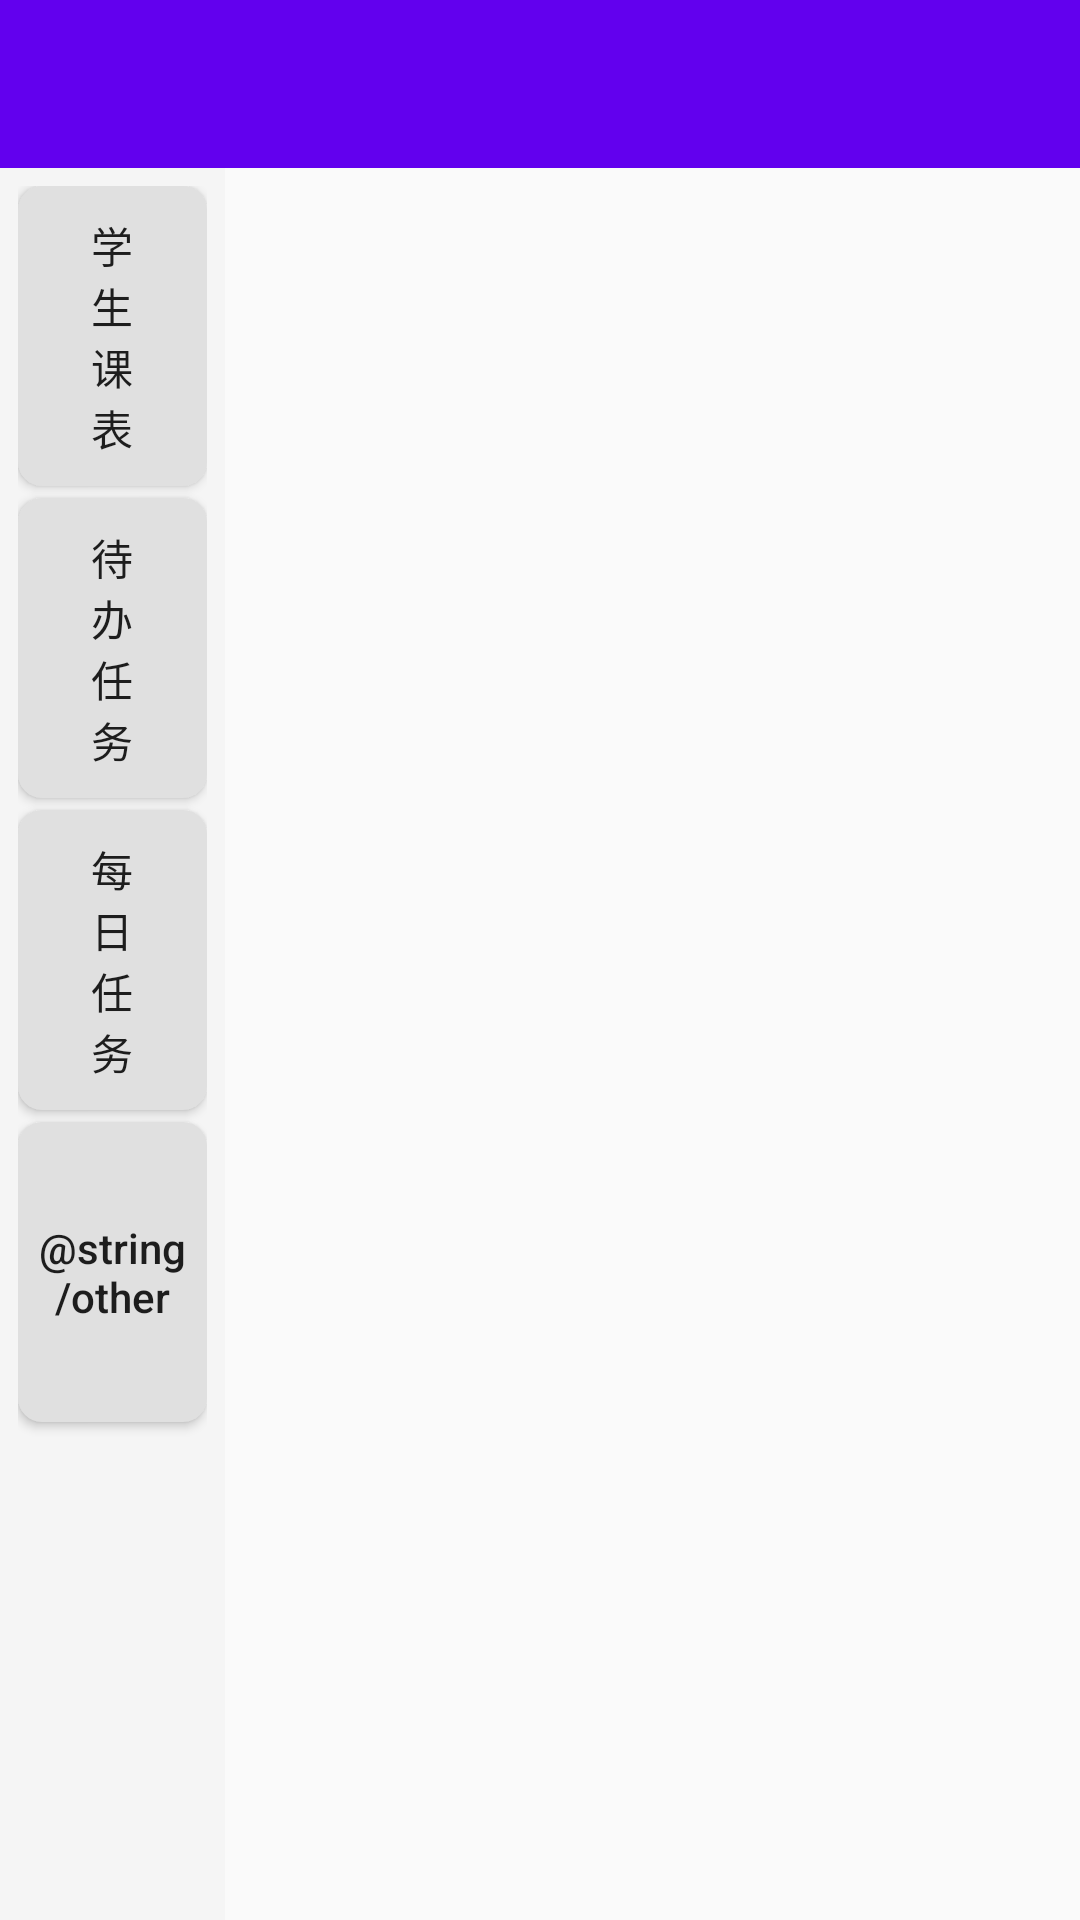

Android layout source for this screen:
<!-- AndroidManifest.xml: application theme AppTheme -->
<!-- res/layout/activity_main.xml -->
<?xml version="1.0" encoding="utf-8"?>
<LinearLayout xmlns:android="http://schemas.android.com/apk/res/android"
    android:layout_width="match_parent"
    android:layout_height="match_parent"
    android:orientation="vertical">

    

    
    <androidx.appcompat.widget.Toolbar
        android:id="@+id/toolbar"
        android:layout_width="match_parent"
        android:layout_height="?attr/actionBarSize"
        android:background="?attr/colorPrimary"
        android:minHeight="?attr/actionBarSize"
        android:theme="?attr/actionBarTheme">

        
        <ImageButton
            android:id="@+id/btnSettings"
            android:layout_width="wrap_content"
            android:layout_height="wrap_content"
            android:background="?attr/selectableItemBackgroundBorderless"
            android:contentDescription="@string/settings"
            android:layout_gravity="end"
            android:padding="12dp"
            android:src="@drawable/baseline_settings_24" />

    </androidx.appcompat.widget.Toolbar>

    <LinearLayout
        android:layout_width="match_parent"
        android:layout_height="0dp"
        android:layout_weight="1"
        android:baselineAligned="false"
        android:orientation="horizontal">

        
        <LinearLayout
            android:layout_width="75dp"
            android:layout_height="match_parent"
            android:background="#f5f5f5"
            android:gravity="top"
            android:orientation="vertical"
            android:padding="6dp">

            
            <Button
                android:id="@+id/btnSchedule"
                android:layout_width="match_parent"
                android:layout_height="100dp"
                android:layout_marginBottom="4dp"

                android:background="@drawable/button_selector"
                android:gravity="center|center"
                android:lines="4"
                android:minHeight="0dp"
                android:singleLine="false"
                android:text="@string/schedule"

                android:textAllCaps="false" />

            
            <Button
                android:id="@+id/btnTodo"
                android:layout_width="match_parent"
                android:layout_height="100dp"
                android:layout_marginBottom="4dp"

                android:background="@drawable/button_selector"
                android:gravity="center|center"
                android:lines="4"
                android:minHeight="0dp"
                android:singleLine="false"
                android:text="@string/todo"

                android:textAllCaps="false" />

            
            <Button
                android:id="@+id/btnDaily"
                android:layout_width="match_parent"
                android:layout_height="100dp"
                android:layout_marginBottom="4dp"

                android:background="@drawable/button_selector"
                android:gravity="center|center"
                android:lines="4"
                android:minHeight="0dp"
                android:singleLine="false"
                android:text="@string/daily"

                android:textAllCaps="false" />

            
            <Button
                android:id="@+id/btnOther"
                android:layout_width="match_parent"
                android:layout_height="100dp"
                android:layout_marginBottom="4dp"

                android:background="@drawable/button_selector"
                android:gravity="center|center"
                android:lines="4"
                android:minHeight="0dp"
                android:singleLine="false"
                android:text="@string/other"

                android:textAllCaps="false" />

        </LinearLayout>

        
        <FrameLayout
            android:id="@+id/contentFrame"
            android:layout_width="0dp"
            android:layout_height="match_parent"
            android:layout_weight="1"
            android:padding="16dp" />

    </LinearLayout>

</LinearLayout>
<!-- resources referenced by this layout -->
<resources>
  <!-- drawable button_selector (drawable) -->
  <?xml version="1.0" encoding="utf-8"?>
  <selector xmlns:android="http://schemas.android.com/apk/res/android">
      <item android:state_selected="true">
          <shape android:shape="rectangle">
              <solid android:color="#2196F3" />
              <corners android:radius="8dp" />
          </shape>
      </item>
      <item>
          <shape android:shape="rectangle">
              <solid android:color="#E0E0E0" />
              <corners android:radius="8dp" />
          </shape>
      </item>
  </selector>
  <string name="daily">每\n日\n任\n务</string>
  <string name="schedule">学\n生\n课\n表</string>
  <string name="settings">设置</string>
  <string name="todo">待\n办\n任\n务</string>
  <style name="AppTheme" parent="Theme.AppCompat.Light.NoActionBar">
          
          <item name="colorPrimary">@color/purple_500</item>
          <item name="colorPrimaryVariant">@color/purple_700</item>
          <item name="colorOnPrimary">@color/white</item>
  
          
          <item name="colorSecondary">@color/teal_200</item>
          <item name="colorSecondaryVariant">@color/teal_700</item>
          <item name="colorOnSecondary">@color/black</item>
  
          
          <item name="android:statusBarColor">?attr/colorPrimaryVariant</item>
      </style>
  <color name="purple_500">#FF6200EE</color>
  <color name="purple_700">#FF3700B3</color>
  <color name="white">#FFFFFFFF</color>
  <color name="teal_200">#FF03DAC5</color>
  <color name="teal_700">#FF018786</color>
  <color name="black">#FF000000</color>
</resources>
